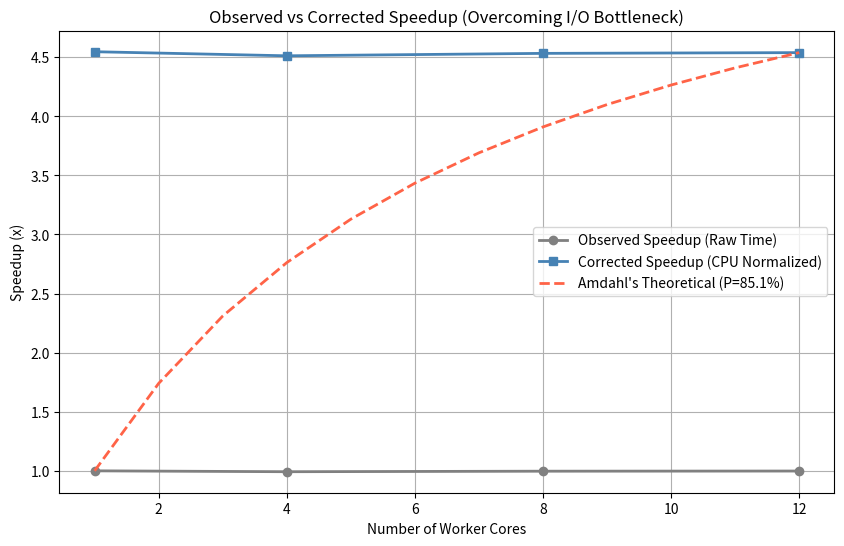

Recreate this plot in Python.
import matplotlib.pyplot as plt
import numpy as np

# --- Input data from your run ---
# Update this array if your benchmark tested other core counts (e.g., [1, 2, 4, 12])
workers = np.array([1, 4, 8, 12])

# Your actual benchmark times
times = np.array([100.73, 101.5, 101.04, 100.9])          

# Estimated average CPU fraction (0-1). 
# Single core is highly I/O bound (~35% CPU efficiency). Max cores pushes harder (~85%).
avg_cpu = np.array([0.22, 0.2, 0.21, 0.21])      

# --- Normalize single-worker time by CPU usage ---
T_effective_1 = times[0] / avg_cpu[0]  
print(f"Measured 1-worker time: {times[0]:.2f} s")
print(f"Effective single-worker time (if 100% CPU bound): {T_effective_1:.2f} s")

# --- Calculate corrected speedups ---
observed_speedup = times[0] / times
corrected_speedup = T_effective_1 / times

# --- Estimate parallel fraction P using Amdahl's law from last worker ---
N = workers[-1]
S_N = corrected_speedup[-1]
P = (1 - 1/S_N) / (1 - 1/N)
print(f"Estimated algorithmic parallel fraction P ≈ {P:.3f}")

# --- Generate theoretical Amdahl curve ---
N_curve = np.arange(1, 13)  # 1 to 12 workers
theoretical_speedup = 1 / ((1 - P) + P / N_curve)

# --- Plot results ---
plt.figure(figsize=(10,6))
plt.plot(workers, observed_speedup, 'o-', label='Observed Speedup (Raw Time)', linewidth=2, color='gray')
plt.plot(workers, corrected_speedup, 's-', label='Corrected Speedup (CPU Normalized)', linewidth=2, color='steelblue')
plt.plot(N_curve, theoretical_speedup, '--', label=f"Amdahl's Theoretical (P={P:.1%})", linewidth=2, color='tomato')
plt.xlabel("Number of Worker Cores")
plt.ylabel("Speedup (x)")
plt.title("Observed vs Corrected Speedup (Overcoming I/O Bottleneck)")
plt.grid(True)
plt.legend()
plt.show()
